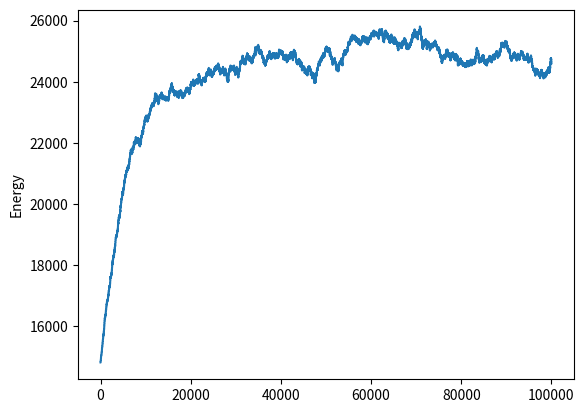
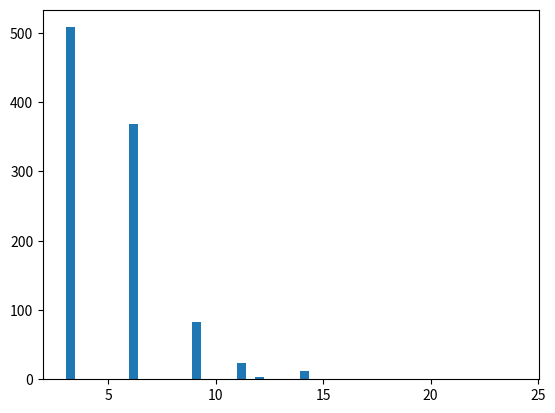
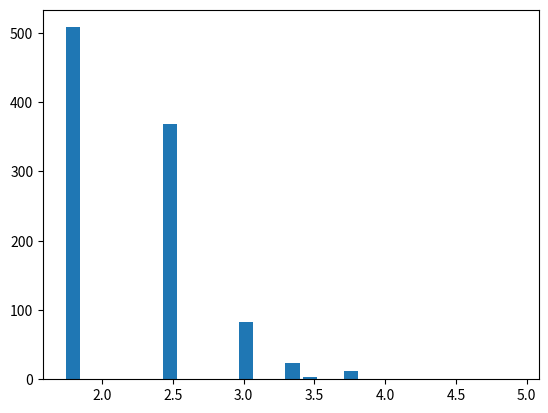

Recreate these plots in Python, in order.
"""
Code for Lab 11 Question 1
"""
import random
from math import exp,pi
import numpy as np
import matplotlib.pyplot as plt

import numpy as np
import matplotlib.pyplot as plt
import random

def main():
    print("----------START----------")
    print("Hi! Welcome to Lab 11 Question 1!")


    # Part 1 (code provided by Question Instructions)

    # Code from Newmann Textbook: mcsim.py
    T = 10.0
    L = 1
    N = 1000
    steps = 100000

    # Create a 2D array to store the quantum numbers
    n = np.ones([N,3],int)

    # Main loop
    eplot = []
    E = 3*N*pi*pi/(2*L*L)
    for k in range(steps):
        if k % 10000 == 0:
            print(f"Step {k}/{steps}...")

        # Choose the particle and the move
        i = random.randrange(N)
        j = random.randrange(3)
        if random.random() < 0.5:
            dn = 1
            dE = (2*n[i,j]+1)*pi*pi/(2*L*L)
        else:
            dn = -1
            dE = (-2*n[i,j]+1)*pi*pi/(2*L*L)

        # Decide whether to accept the move
        if n[i,j]>1 or dn==1:
            if random.random() < exp(-dE/T):
                n[i,j] += dn
                E += dE

        eplot.append(E)

    # Make the graph
    plt.plot(eplot)
    plt.ylabel("Energy")
    plt.ticklabel_format(style="plain")
    plt.show()


    # And here is code from the question instructions.
    # This calculates the energy of each particle, neglecting constant factors
    energy_n = n[:, 0]**2 + n[:, 1]**2 + n[:, 2]**2
    # This calculates the frequency distribution and creates a plot
    plt.figure(2)
    plt.clf()
    hist_output = plt.hist(energy_n, 50)
    # This is the frequency distribution
    energy_frequency = hist_output[0]
    # This is what the x-axis of the plot should look like
    # if we plot the energy distribution as a function of n
    # the 2nd axis of hist_output contains the boundaries of the array.
    # Instead, we want their central value, below.
    energy_vals = 0.5*(hist_output[1][:-1] + hist_output[1][1:])
    n_vals = energy_vals**0.5
    # Create the desired plot
    plt.figure(3)
    plt.clf()
    plt.bar(n_vals, energy_frequency, width=0.1)

    plt.show()

    

    print("----------END----------")

def main2():
    # I was confused and asked Gemini for help
    # --- Parameters ---
    kBT = 10.0  # Temperature (as requested)
    L = 1
    N = 1000
    steps = 100000

    # --- Initialization ---
    # Create a 2D array to store the quantum numbers (nx, ny, nz)
    # Start all particles at n=1 (ground state)
    n = np.ones([N, 3], int)

    # Initial Energy Calculation
    # E = sum of (nx^2 + ny^2 + nz^2) * constants
    # We neglect constants for the simulation steps to make it faster,
    # but the formula provided includes them.
    E = 3 * N * np.pi**2 / (2 * L**2)
    eplot = []

    print("Starting simulation...")

    # --- Main Monte Carlo Loop ---
    for k in range(steps):
        if k % 10000 == 0:
            print(f"Step {k}/{steps}...")

        # 1. Choose a random particle (i) and a random direction x,y,z (j)
        i = random.randrange(N)
        j = random.randrange(3)

        # 2. Decide move direction (up or down)
        if random.random() < 0.5:
            dn = 1
            dE = (2 * n[i, j] + 1) * np.pi**2 / (2 * L**2)
        else:
            dn = -1
            dE = (-2 * n[i, j] + 1) * np.pi**2 / (2 * L**2)

        # 3. Metropolis Step: Decide whether to accept the move
        # We reject moves if n would go below 1 (n[i,j] > 1 check handles the boundary)
        if n[i, j] > 1 or dn == 1:
            # If dE < 0, exp(-dE/T) > 1, so we always accept (random < 1 is always true)
            # If dE > 0, we accept with probability exp(-dE/T)
            if random.random() < np.exp(-dE / kBT):
                n[i, j] += dn
                E += dE

        eplot.append(E)

    # --- Plot 1: Energy vs. Time ---
    plt.figure(1)
    plt.plot(eplot)
    plt.title(f"Energy vs Time (T={kBT})")
    plt.xlabel("Monte Carlo Steps")
    plt.ylabel("Total Energy")
    plt.ticklabel_format(style="plain")
    plt.grid(True)

    # --- Plot 2: Frequency Distribution ---
    # This calculates the dimensionless energy of each particle (proportional to n^2)
    energy_n = n[:, 0]**2 + n[:, 1]**2 + n[:, 2]**2

    # We need a temporary histogram to get the frequency data
    plt.figure(2)
    # The code you provided creates a histogram of energy_n
    hist_output = plt.hist(energy_n, bins=50)
    plt.title("Raw Energy Histogram (Hidden)")
    # We don't actually need to show this plot, but plt.hist draws it automatically.

    # Extract data for the final plot
    energy_frequency = hist_output[0]  # The Y-axis (counts)
    bin_edges = hist_output[1]         # The X-axis edges

    # Calculate the center of each bin
    energy_vals = 0.5 * (bin_edges[:-1] + bin_edges[1:])

    # Convert Energy coordinates to 'n' coordinates
    # Since E ~ n^2, then n ~ sqrt(E)
    n_vals = energy_vals**0.5

    # Create the final desired plot
    plt.figure(3)
    plt.bar(n_vals, energy_frequency, width=0.2, edgecolor='black')
    plt.title(f"Frequency Distribution vs n (T={kBT})")
    plt.xlabel("Magnitude of n vector")
    plt.ylabel("Frequency (Number of particles)")
    plt.grid(True, alpha=0.3)

    plt.show()


if __name__ == "__main__":
    # main2()
    main()
